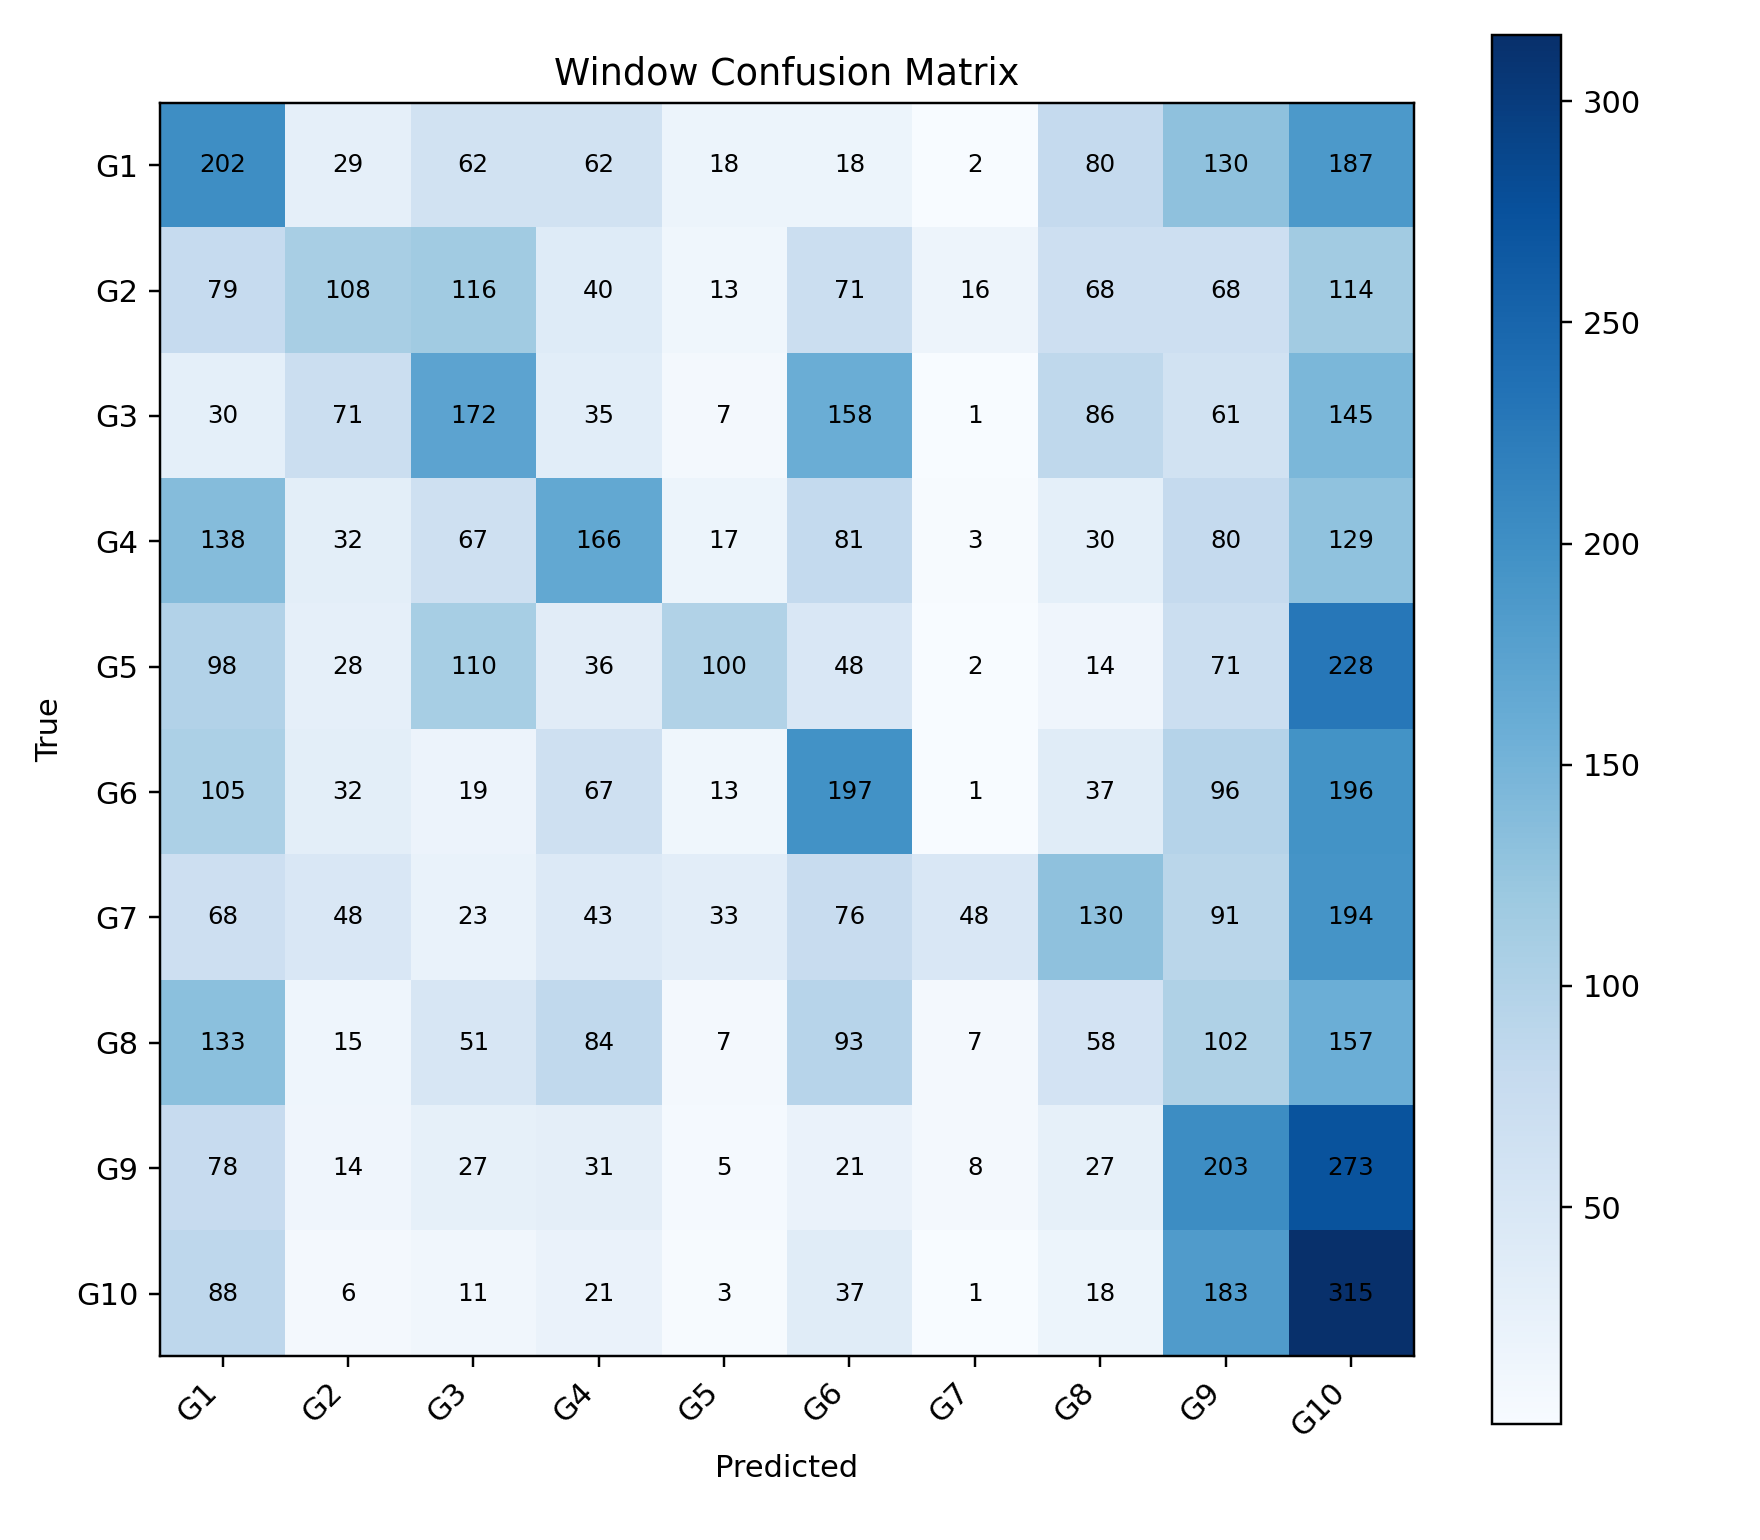

The data file committed next to this chart (first rows):
, G1, G2, G3, G4, G5, G6, G7, G8, G9, G10
G1, 202, 29, 62, 62, 18, 18, 2, 80, 130, 187
G2, 79, 108, 116, 40, 13, 71, 16, 68, 68, 114
G3, 30, 71, 172, 35, 7, 158, 1, 86, 61, 145
G4, 138, 32, 67, 166, 17, 81, 3, 30, 80, 129
G5, 98, 28, 110, 36, 100, 48, 2, 14, 71, 228
G6, 105, 32, 19, 67, 13, 197, 1, 37, 96, 196
G7, 68, 48, 23, 43, 33, 76, 48, 130, 91, 194
G8, 133, 15, 51, 84, 7, 93, 7, 58, 102, 157
G9, 78, 14, 27, 31, 5, 21, 8, 27, 203, 273
G10, 88, 6, 11, 21, 3, 37, 1, 18, 183, 315
